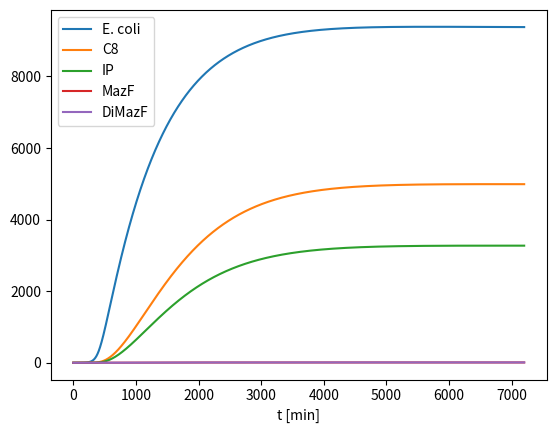

Recreate this plot in Python.
import numpy as np
from scipy.integrate import odeint
import matplotlib.pyplot as plt
import time

np.set_printoptions(threshold=np.inf)


def func(v, t, a, b, c, e, f, K1, K2, ki, kii, u, d1, d2, d3, d4, d5):
    coli = v[0]
    C8 = v[1]
    IP = v[2]
    MazF = v[3]
    DiMazF = v[4] #MazFはホモダイマーになってmRNAを分解します

    return [((a *K1 * coli) / (K1 + DiMazF)) - f * coli,
            b * coli - d2 * C8 - f * C8,
            c * u * C8 - d3 * IP - f * IP,
            e * IP/(K2+MazF) - 2 * ki * MazF + 2 * kii * DiMazF - d4 * MazF,
            ki * MazF - kii * DiMazF - d5 * DiMazF]


# 初期値
initial = [0.1, 0, 0, 0, 0]

# パラメータ
a = 0.0221  # 大腸菌増殖速度(実験値)
b = 0.001 # C8合成速度(実験値)
c = 0.02    # iP合成速度
e = 0.03    # MazF合成速度
f = 0.001   # 流失速度(varied)
K1 = 0.46   # DiMazFの増殖速度への影響(去年のデータ)
K2 = 1 # MazFのミカエリス定数
ki = 6.82 #Formation rate of MazF dimer(去年のデータ)
kii = 6.24 #Dissociation rate of MazF dimer(去年のデータ)
u = 2       # ヒト細胞の数
d1 = 0.46   # MazFによる抑制
d2 = 0.00088   # C8の分解速度(去年の参考文献より)
d3 = 0.06   # iPの分解速度(#Cytokinin oxidase and the regulation of cytokinin degradation)
d4 = 0.7   # MazFの分解速度(去年のデータより)
d5 = 0.17 # MazF dimerの分解速度(去年のデータ)

# 時間
t = np.arange(0, 1440 * 5, 0.1, dtype=float)  # 1440分＝1day

# 時間測定開始
start_time = time.time()

# 計算
v0 = initial
v = odeint(func, v0, t, args=(a, b, c, e, f, K1, K2, ki, kii, u, d1, d2, d3, d4, d5))

# 表示
plt.plot(t, v[:, 0], label='E. coli')
plt.plot(t, v[:, 1], label='C8')
plt.plot(t, v[:, 2], label='IP')
plt.plot(t, v[:, 3], label='MazF')
plt.plot(t, v[:, 4], label='DiMazF')
plt.xlabel('t [min]')  # X軸
plt.legend()
plt.show()
# plt.savefig('aaa.png')
plt.close()

# 時間測定終了
end_time = time.time()
print(str(end_time - start_time) + '秒')
